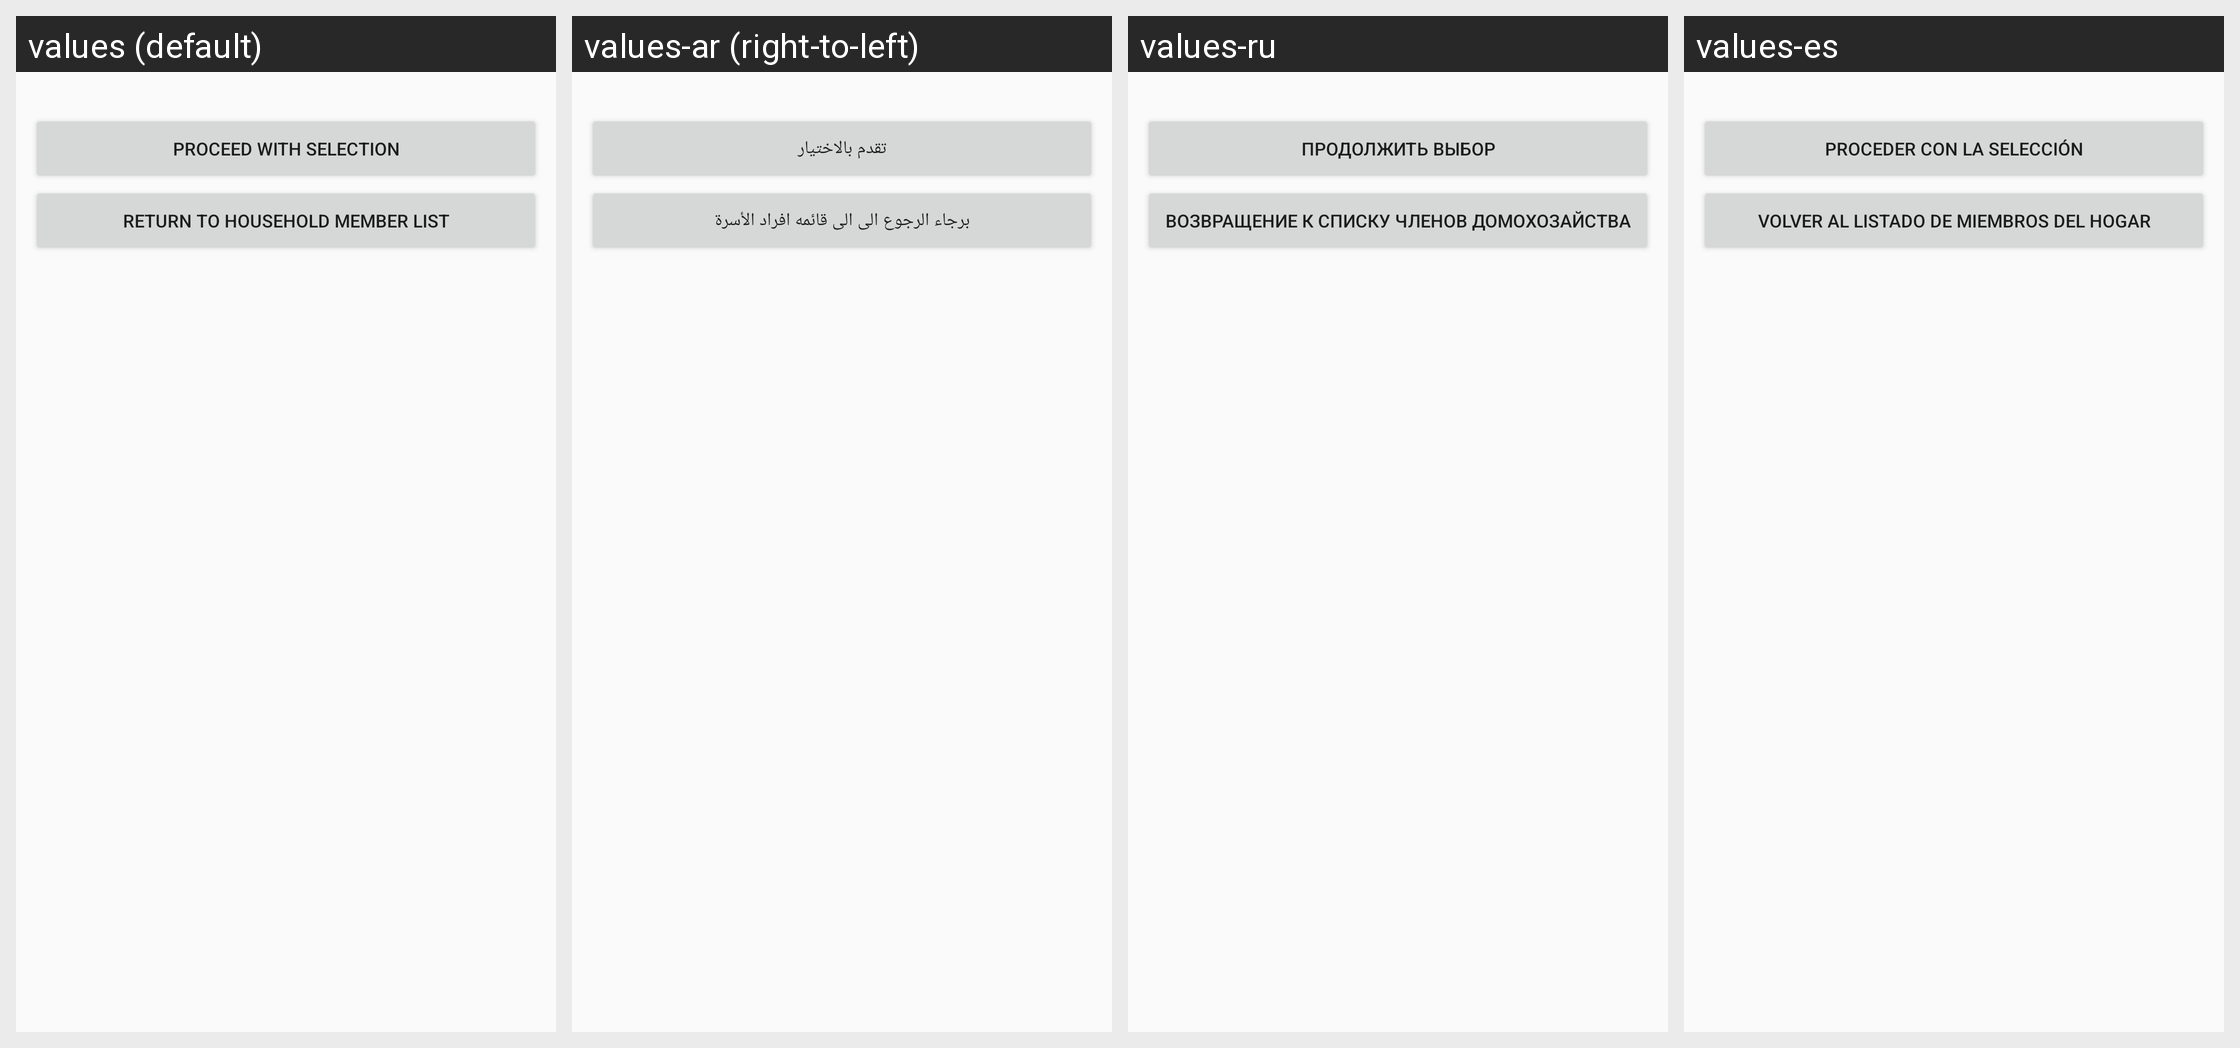

For this localized Android screen grid, give each drawn string resource with its value in every locale shown.
Android screen res/layout/dialog_layout.xml rendered under 4 locales, left to right: values (default), values-ar (right-to-left), values-ru, values-es. Device: Nexus 5 (rendered at 1080×1920; each locale shown at half size, 540×960, under a caption strip naming it); theme CustomTheme.
Other locales in the repository, not shown: values-fr, values-sw.
Strings drawn on this screen, with the default value and each locale's value (text and hints the layout hard-codes, and strings that could not be matched under every locale, appear in the picture but are not listed):

proceed_with_selection
  values: PROCEED WITH SELECTION
  values-ar: تقدم بالاختيار
  values-ru: Продолжить ВЫБОР
  values-es: PROCEDER CON LA SELECCIÓN

return_to_household_member_list
  values: RETURN TO HOUSEHOLD MEMBER LIST
  values-ar: برجاء الرجوع الى الى قائمه افراد الأسرة
  values-ru: ВОЗВРАЩЕНИЕ К СПИСКУ ЧЛЕНОВ ДОМОХОЗАЙСТВА
  values-es: VOLVER AL LISTADO DE MIEMBROS DEL HOGAR
